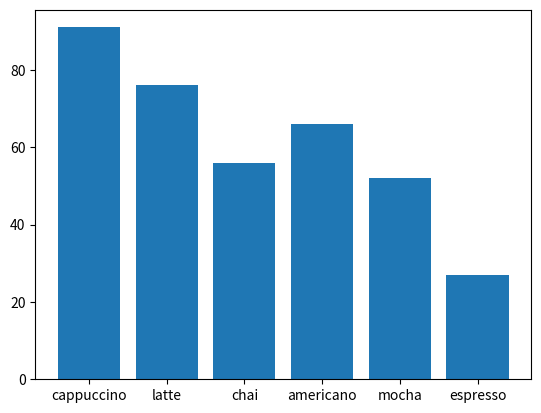

Write the Python code that produced this figure.
from matplotlib import pyplot as plt

drinks = ["cappuccino", "latte", "chai", "americano", "mocha", "espresso"]
sales =  [91, 76, 56, 66, 52, 27]

plt.bar(range(len(drinks)), sales)

#create your ax object here
ax = plt.subplot()
ax.set_xticks(range(len(drinks)))
ax.set_xticklabels(drinks)



plt.show()